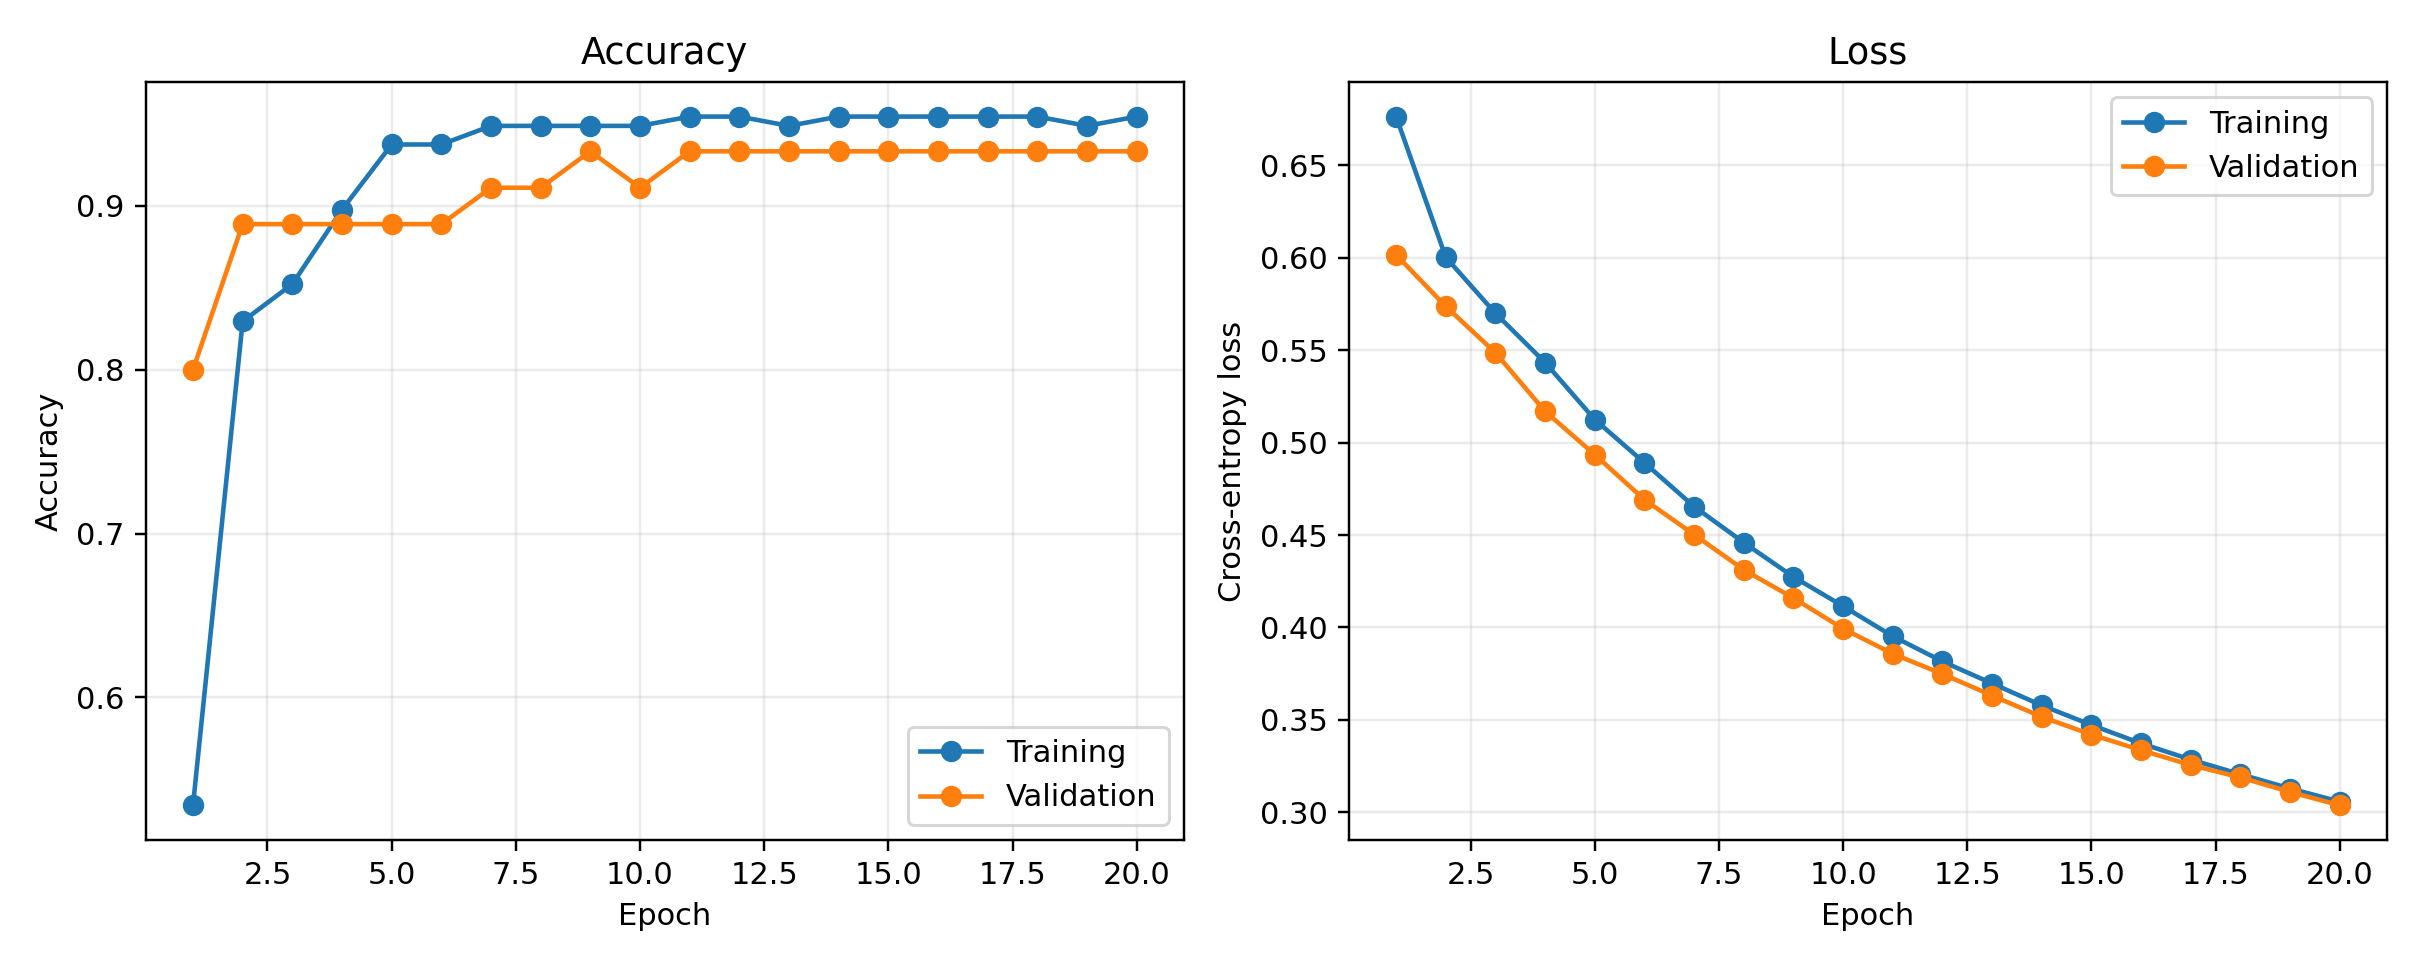

Values plotted in this chart, from the file beside it:
epoch, train_loss, train_accuracy, validation_loss, validation_accuracy
1, 0.6764, 0.5341, 0.6016, 0.8
2, 0.6002, 0.8295, 0.5737, 0.8889
3, 0.57, 0.8523, 0.5486, 0.8889
4, 0.5433, 0.8977, 0.5169, 0.8889
5, 0.5125, 0.9375, 0.4935, 0.8889
6, 0.4891, 0.9375, 0.4691, 0.8889
7, 0.4654, 0.9489, 0.4502, 0.9111
8, 0.4459, 0.9489, 0.4312, 0.9111
9, 0.4274, 0.9489, 0.4159, 0.9333
10, 0.4115, 0.9489, 0.3993, 0.9111
11, 0.3952, 0.9545, 0.3858, 0.9333
12, 0.3816, 0.9545, 0.3748, 0.9333
13, 0.3697, 0.9489, 0.3632, 0.9333
14, 0.3578, 0.9545, 0.3516, 0.9333
15, 0.3472, 0.9545, 0.342, 0.9333
16, 0.3373, 0.9545, 0.3336, 0.9333
17, 0.3285, 0.9545, 0.3256, 0.9333
18, 0.3206, 0.9545, 0.3189, 0.9333
19, 0.3129, 0.9489, 0.311, 0.9333
20, 0.3058, 0.9545, 0.3038, 0.9333
